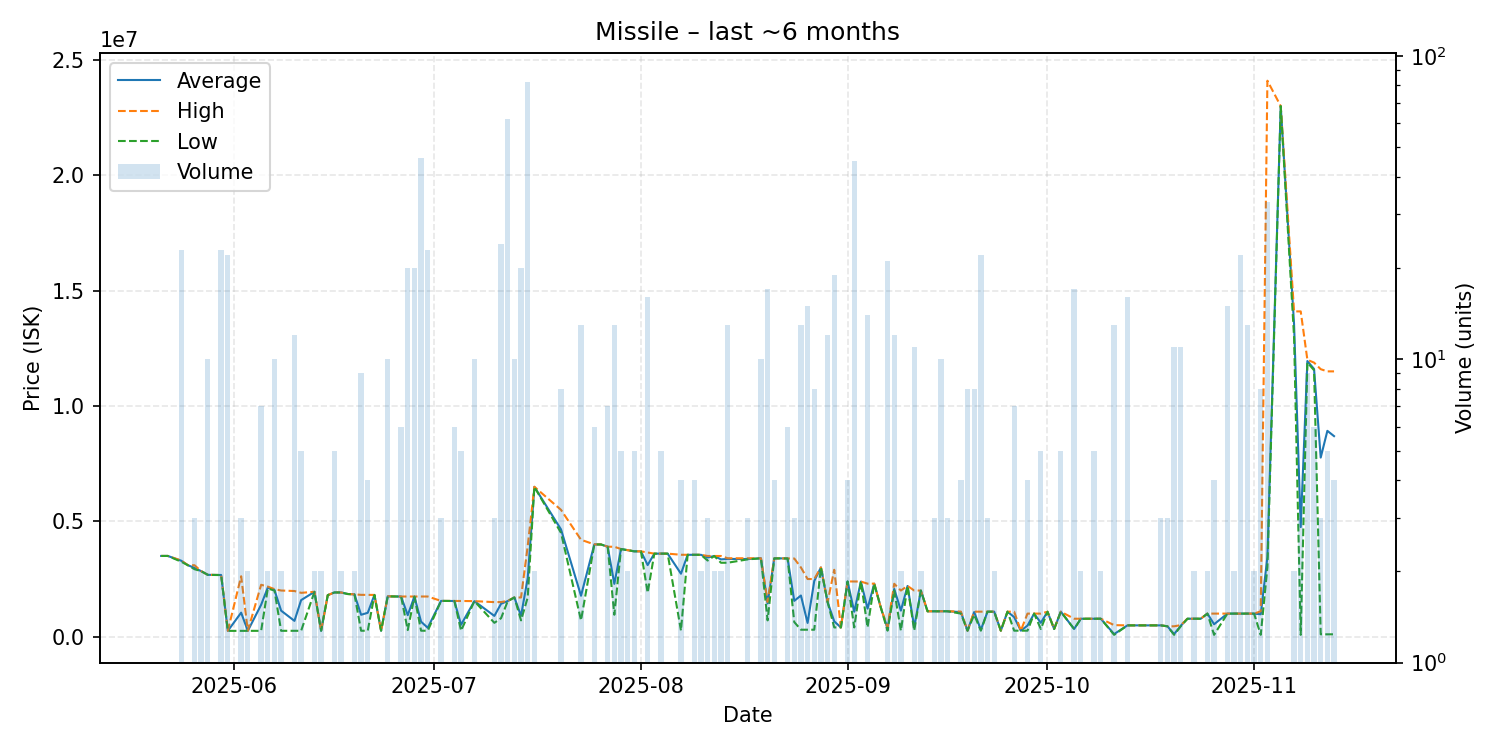

The data file committed next to this chart (first rows):
date, average, highest, lowest, order_count, volume
2025-05-21, 3499000, 3499000, 3499000, 1, 1
2025-05-22, 3499000, 3499000, 3499000, 1, 1
2025-05-24, 3293304, 3300000, 3250000, 3, 23
2025-05-25, 3099000, 3099000, 3099000, 1, 1
2025-05-26, 2982000, 3097000, 2924500, 3, 3
2025-05-27, 2840000, 2840000, 2840000, 2, 2
2025-05-28, 2680000, 2680000, 2680000, 1, 10
2025-05-29, 2676000, 2676000, 2676000, 1, 1
2025-05-30, 2673913, 2674000, 2669000, 7, 23
2025-05-31, 251550, 252100, 251200, 4, 22
2025-06-02, 1041467, 2620000, 252200, 2, 3
2025-06-03, 252600, 252600, 252600, 1, 2
2025-06-05, 1384000, 2249500, 253000, 5, 7
2025-06-06, 2129000, 2170000, 2088000, 2, 2
2025-06-07, 2022700, 2060000, 1999500, 5, 10
2025-06-08, 1127050, 2000000, 254100, 2, 2
2025-06-10, 684983, 1979000, 254300, 4, 12
2025-06-11, 1584280, 1900000, 254400, 3, 5
2025-06-13, 1944000, 1946000, 1942000, 2, 2
2025-06-14, 255200, 255200, 255200, 1, 2
2025-06-15, 1800000, 1800000, 1800000, 1, 1
2025-06-16, 1917000, 1917000, 1917000, 1, 5
2025-06-17, 1916000, 1916000, 1916000, 2, 2
2025-06-18, 1849000, 1849000, 1849000, 1, 1
2025-06-19, 1835000, 1835000, 1835000, 2, 2
2025-06-20, 949189, 1813000, 256900, 8, 9
2025-06-21, 1035100, 1813000, 257200, 2, 4
2025-06-22, 1810000, 1810000, 1810000, 1, 1
2025-06-23, 257400, 257400, 257400, 1, 1
2025-06-24, 1748000, 1748000, 1748000, 1, 10
2025-06-25, 1743000, 1743000, 1743000, 1, 1
2025-06-26, 1739167, 1740000, 1737500, 3, 6
2025-06-27, 932735, 1739000, 285700, 7, 20
2025-06-28, 1737300, 1738000, 1737000, 2, 20
2025-06-29, 648685, 1741000, 258200, 9, 46
2025-06-30, 385700, 1741000, 256700, 7, 23
2025-07-02, 1550000, 1550000, 1550000, 2, 3
2025-07-03, 1549000, 1549000, 1549000, 1, 1
2025-07-04, 1546333, 1547000, 1546000, 2, 6
2025-07-05, 516360, 1547000, 258700, 2, 5
2025-07-07, 1539700, 1540000, 1539000, 2, 10
2025-07-10, 899333, 1498000, 600000, 2, 3
2025-07-11, 1426125, 1500000, 800000, 6, 24
2025-07-12, 1543242, 1550000, 1539000, 5, 62
2025-07-13, 1699400, 1700000, 1699000, 6, 10
2025-07-14, 904600, 1699000, 706000, 3, 20
2025-07-15, 2537110, 3920000, 1700000, 13, 82
2025-07-16, 6496500, 6497000, 6496000, 2, 2
2025-07-20, 4648925, 5497000, 4500000, 3, 8
2025-07-23, 1773669, 4200000, 706400, 7, 13
2025-07-25, 3999000, 4000000, 3998000, 5, 6
2025-07-26, 3997000, 3997000, 3997000, 1, 1
2025-07-27, 3900000, 3900000, 3900000, 3, 7
2025-07-28, 2288123, 3897000, 950000, 4, 13
2025-07-29, 3800000, 3800000, 3800000, 1, 5
2025-07-30, 3749500, 3750000, 3749000, 2, 2
2025-07-31, 3699000, 3699000, 3699000, 1, 5
2025-08-01, 3698000, 3698000, 3698000, 1, 1
2025-08-02, 3103250, 3650000, 1901000, 3, 16
2025-08-03, 3599000, 3599000, 3599000, 1, 1
... 87 more rows
